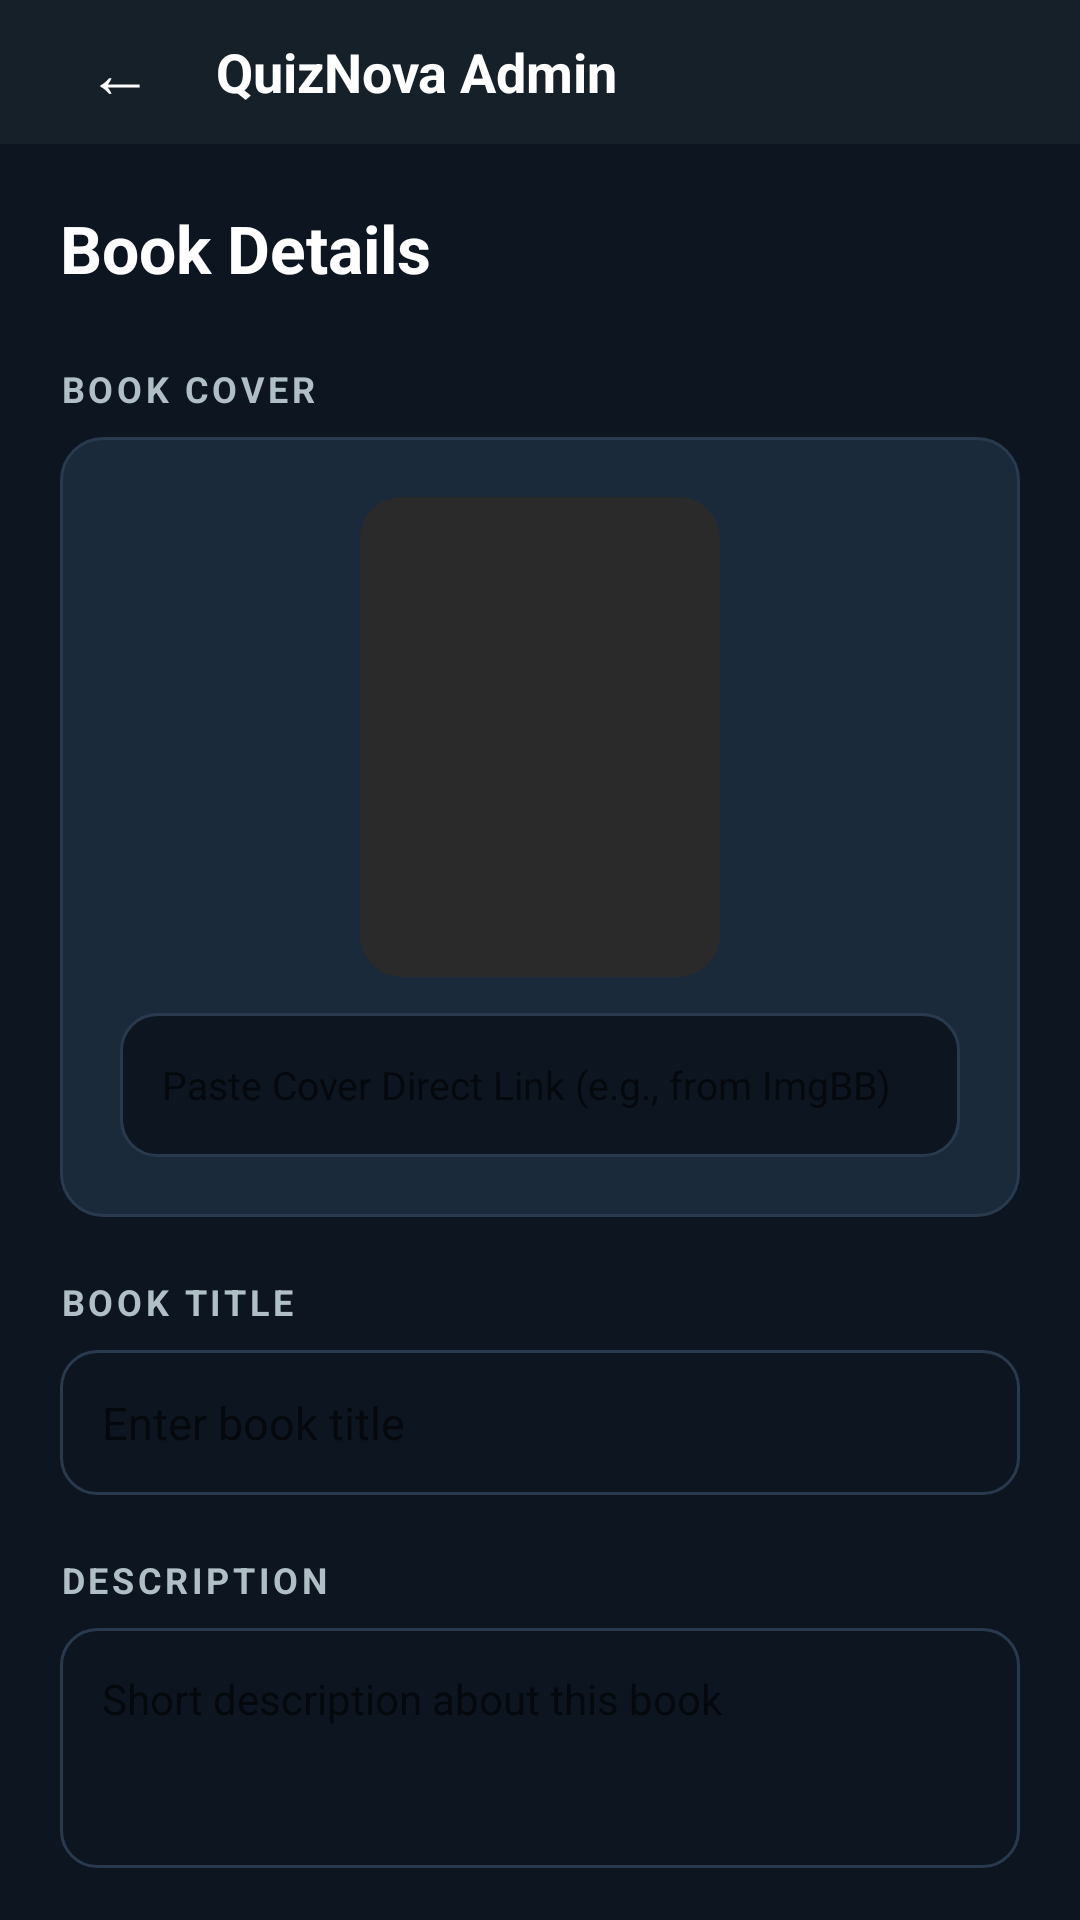

Reconstruct the res/layout file that produces this screen, plus the resources it refers to.
<!-- AndroidManifest.xml: application theme Theme.QuizNovaAdmin -->
<!-- res/layout/activity_add_edit_book.xml -->
<?xml version="1.0" encoding="utf-8"?>
<ScrollView xmlns:android="http://schemas.android.com/apk/res/android"
    xmlns:app="http://schemas.android.com/apk/res-auto"
    android:layout_width="match_parent"
    android:layout_height="match_parent"
    android:background="@color/bg_primary"
    android:scrollbars="none">

    <LinearLayout
        android:layout_width="match_parent"
        android:layout_height="wrap_content"
        android:orientation="vertical">

        <include
            android:id="@+id/includeHeader"
            layout="@layout/include_header"
            android:layout_width="match_parent"
            android:layout_height="wrap_content"/>

        <LinearLayout
            android:layout_width="match_parent"
            android:layout_height="wrap_content"
            android:orientation="vertical"
            android:padding="20dp">

            <TextView
                android:layout_width="wrap_content"
                android:layout_height="wrap_content"
                android:text="Book Details"
                android:textColor="@color/text_primary"
                android:textSize="22sp"
                android:textStyle="bold"/>

            
            <TextView
                android:layout_width="wrap_content"
                android:layout_height="wrap_content"
                android:text="BOOK COVER"
                android:textColor="@color/text_secondary"
                android:textSize="12sp"
                android:textStyle="bold"
                android:letterSpacing="0.1"
                android:layout_marginTop="24dp"
                android:layout_marginBottom="8dp"/>

            <LinearLayout
                android:layout_width="match_parent"
                android:layout_height="wrap_content"
                android:background="@drawable/bg_card_accent"
                android:orientation="vertical"
                android:gravity="center_horizontal"
                android:padding="20dp">

                <com.google.android.material.imageview.ShapeableImageView
                    android:id="@+id/ivCoverPreview"
                    android:layout_width="120dp"
                    android:layout_height="160dp"
                    android:scaleType="centerCrop"
                    android:background="@drawable/ic_book_placeholder"
                    android:src="@drawable/ic_book_placeholder"
                    app:shapeAppearanceOverlay="@style/RoundedCorners"/>

                <EditText
                    android:id="@+id/etCoverUrl"
                    android:layout_width="match_parent"
                    android:layout_height="wrap_content"
                    android:minHeight="48dp"
                    android:layout_marginTop="12dp"
                    android:background="@drawable/bg_input"
                    android:textColor="@color/text_primary"
                    android:textSize="13sp"
                    android:padding="14dp"
                    android:hint="Paste Cover Direct Link (e.g., from ImgBB)"
                    android:inputType="textUri"
                    android:singleLine="true"
                    android:autofillHints="none"/>
            </LinearLayout>

            
            <TextView
                android:layout_width="wrap_content"
                android:layout_height="wrap_content"
                android:text="BOOK TITLE"
                android:textColor="@color/text_secondary"
                android:textSize="12sp"
                android:textStyle="bold"
                android:letterSpacing="0.1"
                android:layout_marginTop="20dp"
                android:layout_marginBottom="8dp"/>

            <EditText
                android:id="@+id/etBookTitle"
                android:layout_width="match_parent"
                android:layout_height="wrap_content"
                android:minHeight="48dp"
                android:background="@drawable/bg_input"
                android:textColor="@color/text_primary"
                android:textSize="15sp"
                android:padding="14dp"
                android:hint="Enter book title"
                android:inputType="textCapSentences"
                android:singleLine="true"
                android:autofillHints="none"/>

            
            <TextView
                android:layout_width="wrap_content"
                android:layout_height="wrap_content"
                android:text="DESCRIPTION"
                android:textColor="@color/text_secondary"
                android:textSize="12sp"
                android:textStyle="bold"
                android:letterSpacing="0.1"
                android:layout_marginTop="20dp"
                android:layout_marginBottom="8dp"/>

            <EditText
                android:id="@+id/etBookDesc"
                android:layout_width="match_parent"
                android:layout_height="wrap_content"
                android:minHeight="80dp"
                android:background="@drawable/bg_input"
                android:textColor="@color/text_primary"
                android:textSize="14sp"
                android:padding="14dp"
                android:hint="Short description about this book"
                android:inputType="textMultiLine"
                android:gravity="top"
                android:maxLines="4"
                android:autofillHints="none"/>

            
            <TextView
                android:layout_width="wrap_content"
                android:layout_height="wrap_content"
                android:text="DISPLAY ORDER"
                android:textColor="@color/text_secondary"
                android:textSize="12sp"
                android:textStyle="bold"
                android:letterSpacing="0.1"
                android:layout_marginTop="20dp"
                android:layout_marginBottom="8dp"/>

            <EditText
                android:id="@+id/etBookOrder"
                android:layout_width="120dp"
                android:layout_height="wrap_content"
                android:minHeight="48dp"
                android:background="@drawable/bg_input"
                android:textColor="@color/text_primary"
                android:textSize="15sp"
                android:padding="14dp"
                android:hint="0"
                android:inputType="number"
                android:singleLine="true"
                android:autofillHints="none"/>

            
            <com.google.android.material.button.MaterialButton
                android:id="@+id/btnSave"
                android:layout_width="match_parent"
                android:layout_height="56dp"
                android:layout_marginTop="28dp"
                android:text="SAVE BOOK"
                android:textColor="@color/bg_primary"
                android:textSize="15sp"
                android:textStyle="bold"
                app:backgroundTint="@color/accent_gold"
                app:cornerRadius="14dp"/>

            <ProgressBar
                android:id="@+id/progressSave"
                android:layout_width="wrap_content"
                android:layout_height="wrap_content"
                android:layout_gravity="center"
                android:layout_marginTop="12dp"
                android:visibility="gone"/>

            <TextView
                android:id="@+id/tvSaveStatus"
                android:layout_width="match_parent"
                android:layout_height="wrap_content"
                android:gravity="center"
                android:textSize="13sp"
                android:layout_marginTop="8dp"
                android:visibility="gone"/>

        </LinearLayout>
    </LinearLayout>
</ScrollView>
<!-- res/layout/include_header.xml (included above) -->
<?xml version="1.0" encoding="utf-8"?>
<LinearLayout xmlns:android="http://schemas.android.com/apk/res/android"
    android:layout_width="match_parent"
    android:layout_height="56dp"
    android:background="@color/bg_surface"
    android:gravity="center_vertical"
    android:paddingHorizontal="16dp"
    android:orientation="horizontal">

    <TextView
        android:id="@+id/btnBack"
        android:layout_width="48dp"
        android:layout_height="48dp"
        android:gravity="center"
        android:text="@string/symbol_back"
        android:textColor="@color/text_primary"
        android:textSize="22sp"
        android:background="?attr/selectableItemBackgroundBorderless"
        android:clickable="true"
        android:focusable="true"/>

    <TextView
        android:id="@+id/tvTitle"
        android:layout_width="0dp"
        android:layout_height="wrap_content"
        android:layout_weight="1"
        android:text="@string/app_name"
        android:textColor="@color/text_primary"
        android:textSize="18sp"
        android:textStyle="bold"
        android:layout_marginStart="8dp"/>

    <ImageView
        android:id="@+id/ivLogo"
        android:layout_width="32dp"
        android:layout_height="32dp"
        android:contentDescription="@string/desc_logo"/>
</LinearLayout>
<!-- resources referenced by this layout -->
<resources>
  <color name="accent_gold">#E8C547</color>
  <color name="bg_primary">#0D1520</color>
  <color name="bg_surface">#162029</color>
  <color name="text_primary">#FFFFFF</color>
  <color name="text_secondary">#B0BEC5</color>
  <!-- drawable bg_card_accent (drawable) -->
  <?xml version="1.0" encoding="utf-8"?>
  <shape xmlns:android="http://schemas.android.com/apk/res/android"
      android:shape="rectangle">
      <solid android:color="@color/bg_card"/>
      <corners android:radius="14dp"/>
      <stroke
          android:width="1dp"
          android:color="#2A3A4E"/>
  </shape>
  <!-- drawable bg_input (drawable) -->
  <?xml version="1.0" encoding="utf-8"?>
  <shape xmlns:android="http://schemas.android.com/apk/res/android"
      android:shape="rectangle">
      <solid android:color="@color/bg_primary"/>
      <corners android:radius="12dp"/>
      <stroke
          android:width="1dp"
          android:color="#2A3A4E"/>
  </shape>
  <!-- drawable ic_book_placeholder (drawable) -->
  <?xml version="1.0" encoding="utf-8"?>
  <shape xmlns:android="http://schemas.android.com/apk/res/android"
      android:shape="rectangle">
      <solid android:color="#FF2A2A2A"/>
      <corners android:radius="10dp"/>
  </shape>
  <string name="app_name">QuizNova Admin</string>
  <string name="desc_logo">Logo</string>
  <string name="symbol_back">←</string>
  <style name="RoundedCorners">
          <item name="cornerFamily">rounded</item>
          <item name="cornerSize">14dp</item>
      </style>
  <style name="Theme.QuizNovaAdmin" parent="Theme.MaterialComponents.DayNight.NoActionBar">
          <item name="colorPrimary">@color/accent_gold</item>
          <item name="colorPrimaryVariant">@color/accent_gold_dark</item>
          <item name="colorOnPrimary">@color/bg_primary</item>
          <item name="colorSecondary">@color/accent_gold</item>
          <item name="android:statusBarColor">@color/bg_primary</item>
          <item name="android:navigationBarColor">@color/bg_primary</item>
          <item name="android:windowBackground">@color/bg_primary</item>
      </style>
  <color name="bg_card">#1A2A3A</color>
  <color name="accent_gold_dark">#B8952E</color>
</resources>
